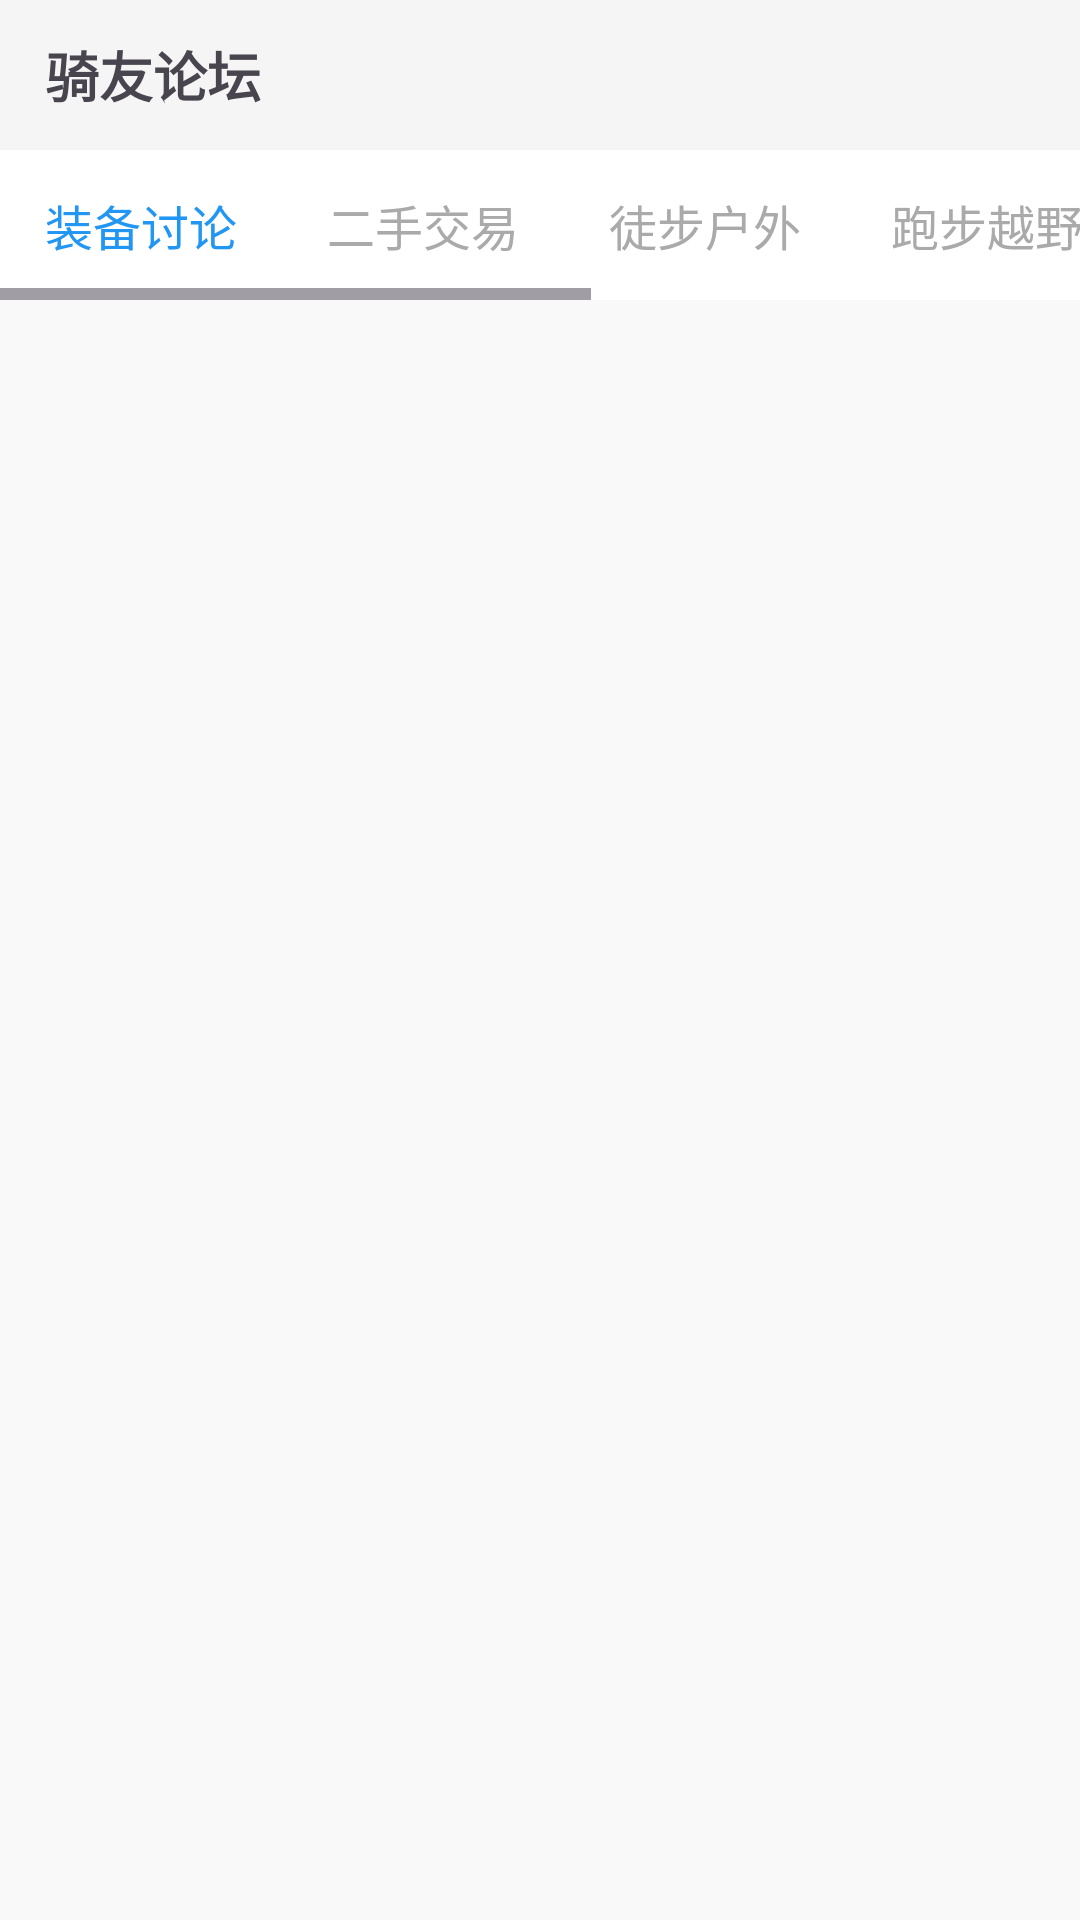

The Android layout XML behind this screen, and the referenced resources:
<!-- AndroidManifest.xml: application theme Theme.Cyclelistandroid2 -->
<!-- res/layout/activity_forum.xml -->
<?xml version="1.0" encoding="utf-8"?>
<LinearLayout xmlns:android="http://schemas.android.com/apk/res/android"
    android:layout_width="match_parent"
    android:layout_height="match_parent"
    android:orientation="vertical">

    
    <TextView
        android:layout_width="match_parent"
        android:layout_height="50dp"
        android:text="骑友论坛"
        android:textSize="18sp"
        android:textStyle="bold"
        android:gravity="center_vertical"
        android:paddingLeft="15dp"
        android:background="#f5f5f5"/>

    
    <HorizontalScrollView
        android:layout_width="match_parent"
        android:layout_height="50dp"
        android:background="@android:color/white">

        <LinearLayout
            android:layout_width="match_parent"
            android:layout_height="match_parent"
            android:orientation="horizontal">

            <TextView
                android:id="@+id/tv_equipment"
                android:layout_width="wrap_content"
                android:layout_height="match_parent"
                android:clickable="true"
                android:gravity="center"
                android:paddingLeft="15dp"
                android:paddingRight="15dp"
                android:text="装备讨论"
                android:textColor="#2196F3"
                android:textSize="16sp" />

            <TextView
                android:id="@+id/tv_secondhand"
                android:layout_width="wrap_content"
                android:layout_height="match_parent"
                android:clickable="true"
                android:gravity="center"
                android:paddingLeft="15dp"
                android:paddingRight="15dp"
                android:text="二手交易"
                android:textColor="@android:color/darker_gray"
                android:textSize="16sp" />

            <TextView
                android:id="@+id/tv_hiking"
                android:layout_width="wrap_content"
                android:layout_height="match_parent"
                android:clickable="true"
                android:gravity="center"
                android:paddingLeft="15dp"
                android:paddingRight="15dp"
                android:text="徒步户外"
                android:textColor="@android:color/darker_gray"
                android:textSize="16sp" />

            <TextView
                android:id="@+id/tv_running"
                android:layout_width="wrap_content"
                android:layout_height="match_parent"
                android:clickable="true"
                android:gravity="center"
                android:paddingLeft="15dp"
                android:paddingRight="15dp"
                android:text="跑步越野"
                android:textColor="@android:color/darker_gray"
                android:textSize="16sp" />

            <TextView
                android:id="@+id/tv_live"
                android:layout_width="wrap_content"
                android:layout_height="match_parent"
                android:clickable="true"
                android:gravity="center"
                android:paddingLeft="15dp"
                android:paddingRight="15dp"
                android:text="运动直播"
                android:textColor="@android:color/darker_gray"
                android:textSize="16sp" />

            <TextView
                android:id="@+id/tv_driving"
                android:layout_width="wrap_content"
                android:layout_height="match_parent"
                android:clickable="true"
                android:gravity="center"
                android:paddingLeft="15dp"
                android:paddingRight="15dp"
                android:text="自驾摩旅"
                android:textColor="@android:color/darker_gray"
                android:textSize="16sp" />

            <TextView
                android:id="@+id/tv_qa"
                android:layout_width="wrap_content"
                android:layout_height="match_parent"
                android:clickable="true"
                android:gravity="center"
                android:paddingLeft="15dp"
                android:paddingRight="15dp"
                android:text="有问必答"
                android:textColor="@android:color/darker_gray"
                android:textSize="16sp" />
        </LinearLayout>
    </HorizontalScrollView>

    
    <androidx.recyclerview.widget.RecyclerView
        android:id="@+id/rv_posts"
        android:layout_width="match_parent"
        android:layout_height="match_parent"
        android:background="#f9f9f9" />

</LinearLayout>
<!-- resources referenced by this layout -->
<resources>
  <style name="Theme.Cyclelistandroid2" parent="Base.Theme.Cyclelistandroid2" />
  <style name="Base.Theme.Cyclelistandroid2" parent="Theme.Material3.DayNight.NoActionBar">
          
          
      </style>
</resources>
